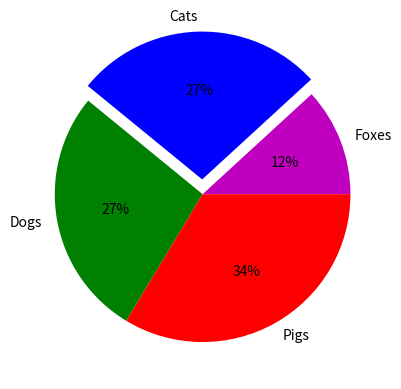

The script that saved this image:
#饼图
import numpy as np
import matplotlib.pyplot as plt
from pylab import *
sort=['Foxes', 'Cats', 'Dogs', 'Pigs']
sizes=[13, 30, 30, 37]
color=['m', 'b', 'g', 'r']
explode=(0, 0.1, 0, 0)   #分离第2类,数值表示分离远近
plt.pie(sizes,explode=explode,labels=sort,colors=color,autopct='%1.0f%%',shadow=False)  #autopct参数加百分比
plt.show()
